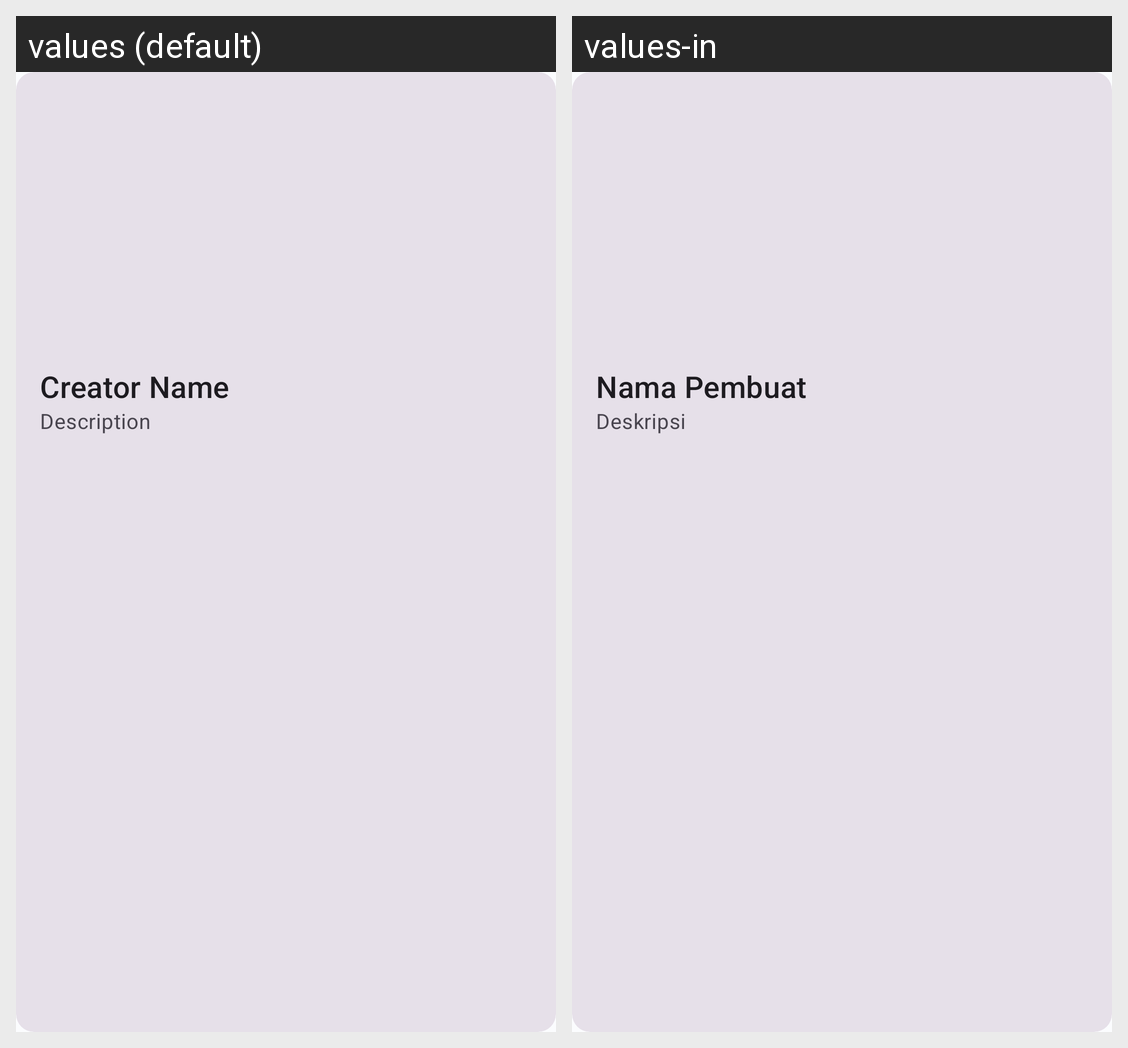

The same Android screen rendered under two of its app's locales, left to right. List the strings drawn on it with the default value and each locale's translation.
Android screen res/layout/card_story.xml rendered under 2 locales, left to right: values (default), values-in. Device: Nexus 5 (rendered at 1080×1920; each locale shown at half size, 540×960, under a caption strip naming it); theme Theme.StoryApp.
Strings drawn on this screen, with the default value and each locale's value (text and hints the layout hard-codes, and strings that could not be matched under every locale, appear in the picture but are not listed):

title
  values: Creator Name
  values-in: Nama Pembuat

description
  values: Description
  values-in: Deskripsi
